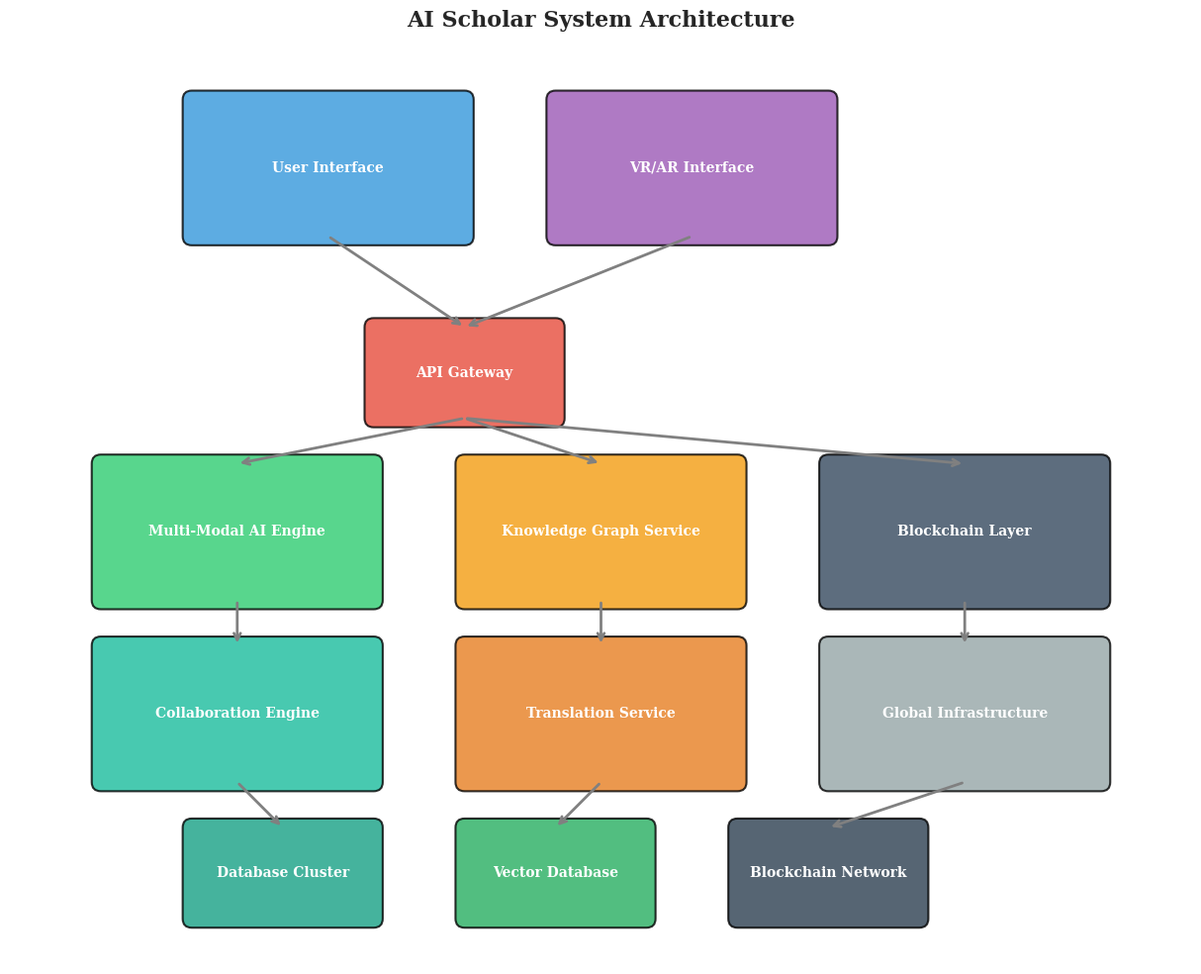

The script that saved this image: (Note: this script raises an exception after producing the figure.)
#!/usr/bin/env python3
"""
Generate technical diagrams for AI Scholar academic paper
Creates publication-quality figures using matplotlib and other visualization libraries
"""

import matplotlib.pyplot as plt
import matplotlib.patches as patches
import numpy as np
import seaborn as sns
from matplotlib.patches import FancyBboxPatch, ConnectionPatch
import networkx as nx
from matplotlib.patches import Rectangle, Circle, Arrow
import pandas as pd

# Set publication-quality style
plt.style.use('seaborn-v0_8-whitegrid')
sns.set_palette("husl")
plt.rcParams.update({
    'font.size': 12,
    'font.family': 'serif',
    'figure.figsize': (10, 8),
    'figure.dpi': 300,
    'savefig.dpi': 300,
    'savefig.bbox': 'tight',
    'axes.linewidth': 1.5,
    'grid.alpha': 0.3
})

def create_system_architecture():
    """Create high-level system architecture diagram"""
    fig, ax = plt.subplots(figsize=(14, 10))
    
    # Define components and their positions
    components = {
        'User Interface': (2, 8, 3, 1.5),
        'VR/AR Interface': (6, 8, 3, 1.5),
        'API Gateway': (4, 6, 2, 1),
        'Multi-Modal AI Engine': (1, 4, 3, 1.5),
        'Knowledge Graph Service': (5, 4, 3, 1.5),
        'Blockchain Layer': (9, 4, 3, 1.5),
        'Collaboration Engine': (1, 2, 3, 1.5),
        'Translation Service': (5, 2, 3, 1.5),
        'Global Infrastructure': (9, 2, 3, 1.5),
        'Database Cluster': (2, 0.5, 2, 1),
        'Vector Database': (5, 0.5, 2, 1),
        'Blockchain Network': (8, 0.5, 2, 1)
    }
    
    # Color scheme for different layers
    colors = {
        'User Interface': '#3498db',
        'VR/AR Interface': '#9b59b6',
        'API Gateway': '#e74c3c',
        'Multi-Modal AI Engine': '#2ecc71',
        'Knowledge Graph Service': '#f39c12',
        'Blockchain Layer': '#34495e',
        'Collaboration Engine': '#1abc9c',
        'Translation Service': '#e67e22',
        'Global Infrastructure': '#95a5a6',
        'Database Cluster': '#16a085',
        'Vector Database': '#27ae60',
        'Blockchain Network': '#2c3e50'
    }
    
    # Draw components
    for name, (x, y, w, h) in components.items():
        rect = FancyBboxPatch(
            (x, y), w, h,
            boxstyle="round,pad=0.1",
            facecolor=colors[name],
            edgecolor='black',
            alpha=0.8,
            linewidth=1.5
        )
        ax.add_patch(rect)
        ax.text(x + w/2, y + h/2, name, ha='center', va='center', 
                fontsize=10, fontweight='bold', color='white')
    
    # Draw connections
    connections = [
        ('User Interface', 'API Gateway'),
        ('VR/AR Interface', 'API Gateway'),
        ('API Gateway', 'Multi-Modal AI Engine'),
        ('API Gateway', 'Knowledge Graph Service'),
        ('API Gateway', 'Blockchain Layer'),
        ('Multi-Modal AI Engine', 'Collaboration Engine'),
        ('Knowledge Graph Service', 'Translation Service'),
        ('Blockchain Layer', 'Global Infrastructure'),
        ('Collaboration Engine', 'Database Cluster'),
        ('Translation Service', 'Vector Database'),
        ('Global Infrastructure', 'Blockchain Network')
    ]
    
    for start, end in connections:
        start_pos = components[start]
        end_pos = components[end]
        
        start_center = (start_pos[0] + start_pos[2]/2, start_pos[1])
        end_center = (end_pos[0] + end_pos[2]/2, end_pos[1] + end_pos[3])
        
        ax.annotate('', xy=end_center, xytext=start_center,
                   arrowprops=dict(arrowstyle='->', lw=2, color='gray'))
    
    ax.set_xlim(0, 13)
    ax.set_ylim(0, 10)
    ax.set_aspect('equal')
    ax.axis('off')
    ax.set_title('AI Scholar System Architecture', fontsize=16, fontweight='bold', pad=20)
    
    plt.tight_layout()
    plt.savefig('papers/figures/system_architecture.png', dpi=300, bbox_inches='tight')
    plt.close()

def create_multimodal_architecture():
    """Create multi-modal AI architecture diagram"""
    fig, ax = plt.subplots(figsize=(12, 8))
    
    # Input modalities
    inputs = ['Text', 'Images', 'Equations', 'Tables', 'Citations']
    input_colors = ['#3498db', '#e74c3c', '#2ecc71', '#f39c12', '#9b59b6']
    
    # Draw input layer
    for i, (inp, color) in enumerate(zip(inputs, input_colors)):
        rect = Rectangle((i*2, 6), 1.5, 1, facecolor=color, alpha=0.7)
        ax.add_patch(rect)
        ax.text(i*2 + 0.75, 6.5, inp, ha='center', va='center', fontweight='bold')
    
    # Encoder layer
    for i in range(5):
        rect = Rectangle((i*2, 4), 1.5, 1, facecolor='lightblue', alpha=0.7)
        ax.add_patch(rect)
        ax.text(i*2 + 0.75, 4.5, f'Encoder\n{i+1}', ha='center', va='center', fontsize=9)
        
        # Arrows from input to encoder
        ax.arrow(i*2 + 0.75, 6, 0, -0.8, head_width=0.1, head_length=0.1, fc='black', ec='black')
    
    # Fusion layer
    fusion_rect = Rectangle((2, 2), 6, 1, facecolor='orange', alpha=0.7)
    ax.add_patch(fusion_rect)
    ax.text(5, 2.5, 'Multi-Modal Fusion Layer\n(Cross-Attention)', ha='center', va='center', fontweight='bold')
    
    # Arrows from encoders to fusion
    for i in range(5):
        ax.arrow(i*2 + 0.75, 4, (5 - (i*2 + 0.75))*0.3, -0.8, 
                head_width=0.1, head_length=0.1, fc='gray', ec='gray')
    
    # Output layer
    outputs = ['Research\nUnderstanding', 'Gap\nIdentification', 'Proposal\nGeneration']
    output_positions = [1, 5, 9]
    
    for i, (out, pos) in enumerate(zip(outputs, output_positions)):
        rect = Rectangle((pos-1, 0), 2, 1, facecolor='lightgreen', alpha=0.7)
        ax.add_patch(rect)
        ax.text(pos, 0.5, out, ha='center', va='center', fontweight='bold', fontsize=9)
        
        # Arrow from fusion to output
        ax.arrow(5, 2, pos-5, -0.8, head_width=0.1, head_length=0.1, fc='green', ec='green')
    
    ax.set_xlim(-0.5, 10.5)
    ax.set_ylim(-0.5, 7.5)
    ax.set_aspect('equal')
    ax.axis('off')
    ax.set_title('Multi-Modal AI Architecture', fontsize=16, fontweight='bold', pad=20)
    
    plt.tight_layout()
    plt.savefig('papers/figures/multimodal_architecture.png', dpi=300, bbox_inches='tight')
    plt.close()

if __name__ == "__main__":
    create_system_architecture()
    create_multimodal_architecture()
    print("Generated system architecture and multi-modal architecture diagrams")
